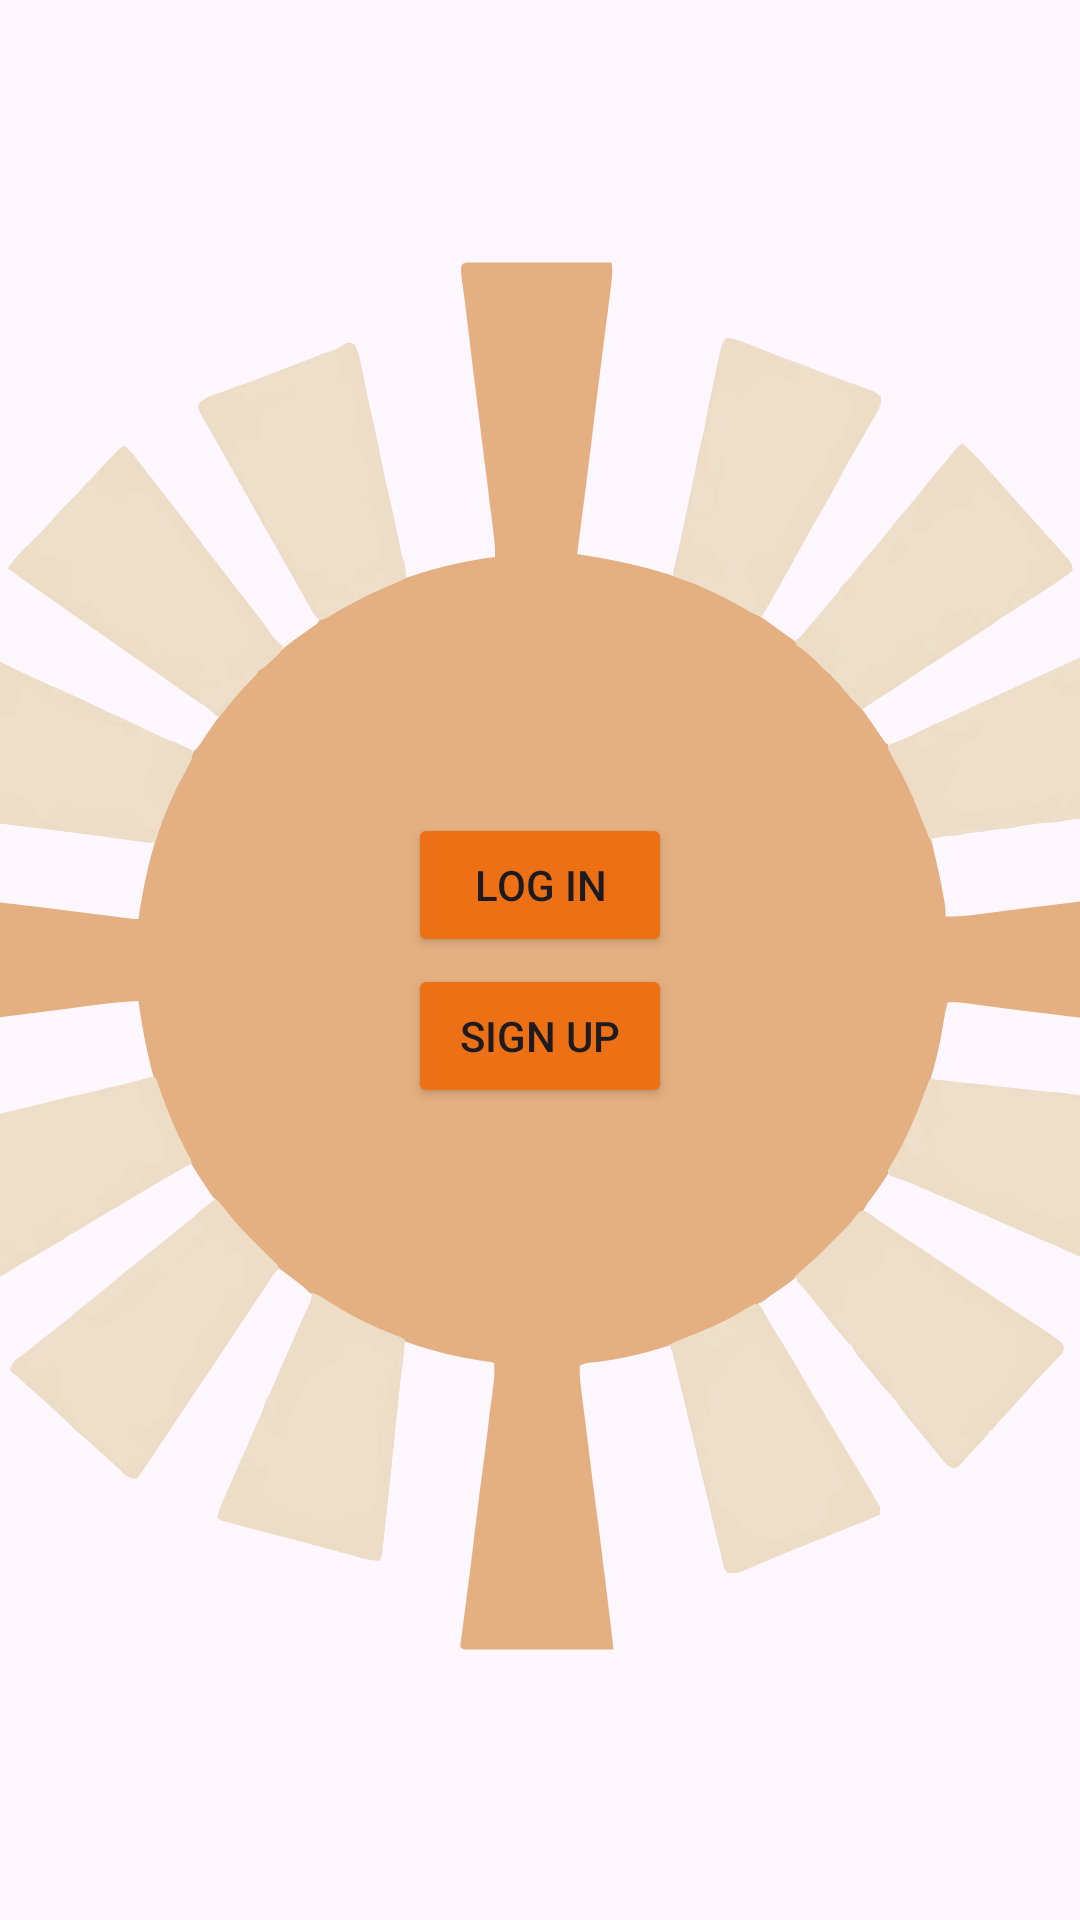

This screen was rendered from an Android layout file. Write that file and the resources it references.
<!-- AndroidManifest.xml: application theme Theme.SunDial -->
<!-- res/layout/activity_log_in_or_sign_up.xml -->
<?xml version="1.0" encoding="utf-8"?>
<androidx.constraintlayout.widget.ConstraintLayout xmlns:android="http://schemas.android.com/apk/res/android"
    xmlns:app="http://schemas.android.com/apk/res-auto"
    xmlns:tools="http://schemas.android.com/tools"
    android:id="@+id/main"
    android:layout_width="match_parent"
    android:layout_height="match_parent"
    tools:context=".LogInOrSignUp">

    <ImageView
        android:id="@+id/imgSplash"
        android:layout_width="600sp"
        android:layout_height="600sp"
        android:src="@drawable/_fymasaazjvcsepagi7xtnmlbr4"
        app:layout_constraintBottom_toBottomOf="parent"
        app:layout_constraintHorizontal_bias="0.505"
        app:layout_constraintLeft_toLeftOf="parent"
        app:layout_constraintRight_toRightOf="parent"
        app:layout_constraintTop_toTopOf="parent"
        app:layout_constraintVertical_bias="0.497" />

    <Button
        android:id="@+id/btnLogin"
        android:layout_width="wrap_content"
        android:layout_height="wrap_content"
        android:layout_marginBottom="-280dp"
        android:text="@string/log_in3"
        android:backgroundTint="@color/burnt_siena"
        app:layout_constraintBottom_toTopOf="@+id/space"
        app:layout_constraintEnd_toEndOf="parent"
        app:layout_constraintHorizontal_bias="0.5"
        app:layout_constraintStart_toStartOf="parent"
        app:layout_constraintTop_toTopOf="parent" />

    <Space
        android:id="@+id/space"
        android:layout_width="match_parent"
        android:layout_height="20dp"
        app:layout_constraintBottom_toBottomOf="parent"
        app:layout_constraintEnd_toEndOf="parent"
        app:layout_constraintHorizontal_bias="0.5"
        app:layout_constraintStart_toStartOf="parent"
        app:layout_constraintTop_toTopOf="parent"
        app:layout_constraintVertical_bias="0.5" />

    <Button
        android:id="@+id/btnSignUp"
        android:layout_width="wrap_content"
        android:layout_height="wrap_content"
        android:layout_marginTop="-280dp"
        android:text="@string/sign_up3"
        android:backgroundTint="@color/burnt_siena"
        app:layout_constraintBottom_toBottomOf="parent"
        app:layout_constraintEnd_toEndOf="parent"
        app:layout_constraintHorizontal_bias="0.5"
        app:layout_constraintStart_toStartOf="parent"
        app:layout_constraintTop_toBottomOf="@+id/space" />
</androidx.constraintlayout.widget.ConstraintLayout>
<!-- resources referenced by this layout -->
<resources>
  <color name="burnt_siena">#ED7015</color>
  <!-- drawable _fymasaazjvcsepagi7xtnmlbr4: vector/xml drawable (drawable, 85977 chars, omitted) -->
  <string name="log_in3">Log In</string>
  <string name="sign_up3">Sign Up</string>
  <style name="Theme.SunDial" parent="Base.Theme.SunDial" />
  <style name="Base.Theme.SunDial" parent="Theme.Material3.DayNight.NoActionBar">
          
          
      </style>
</resources>
